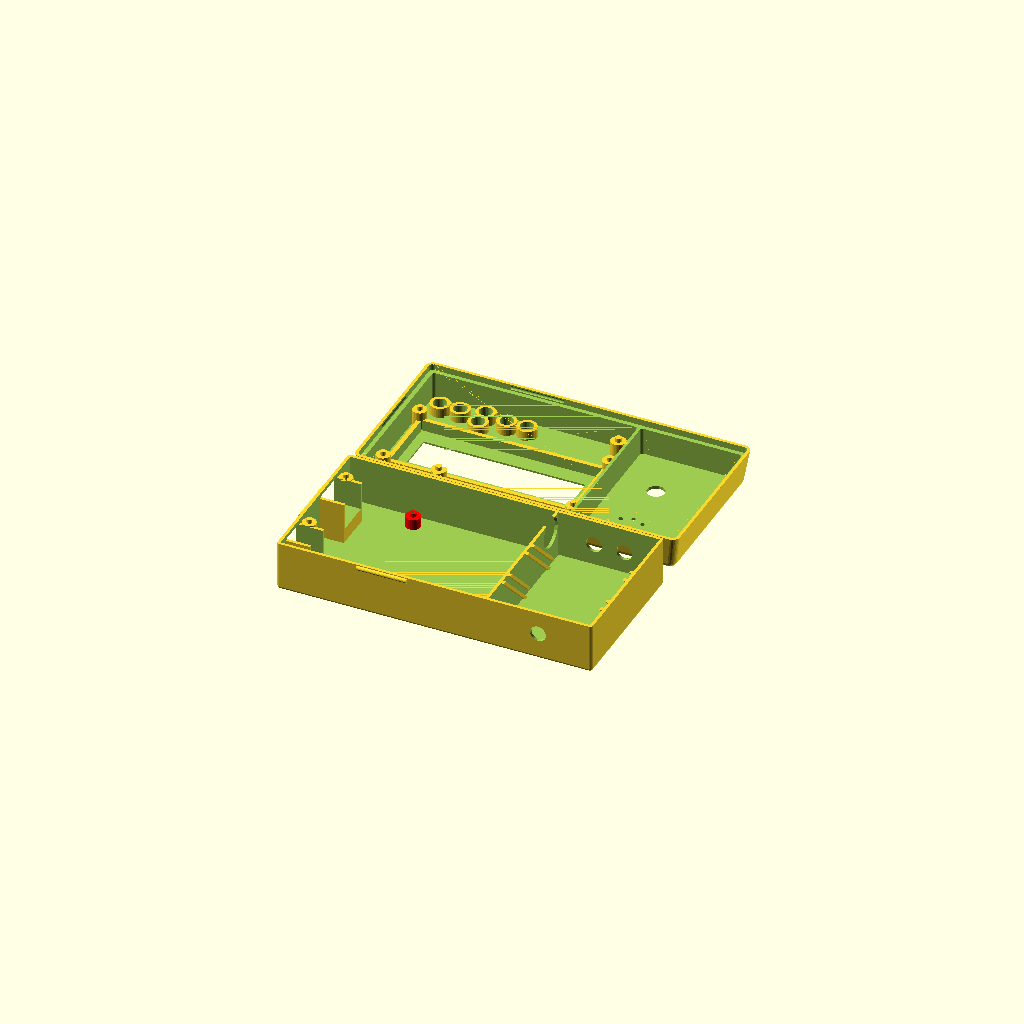
Cell 1 — every parameter at its default value.
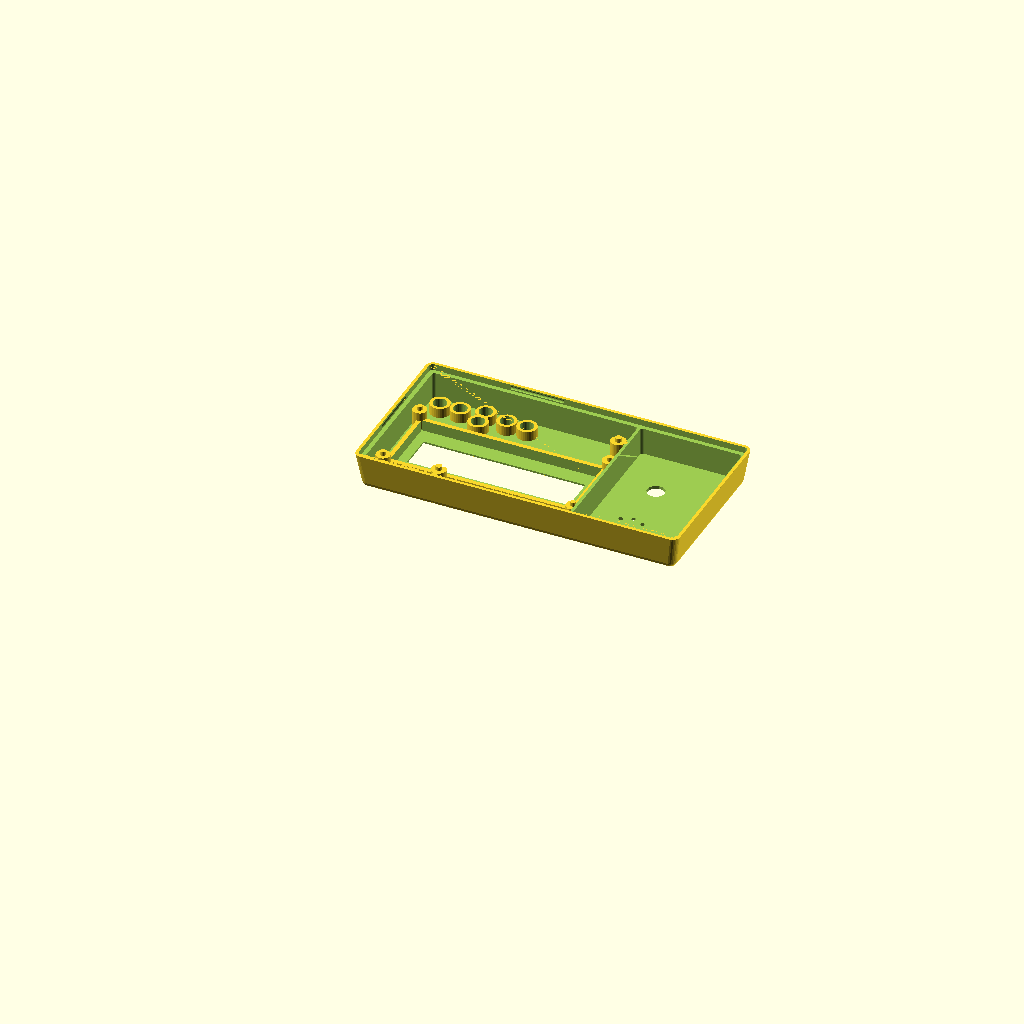
Cell 2 — part set to "top", the other parameters unchanged.
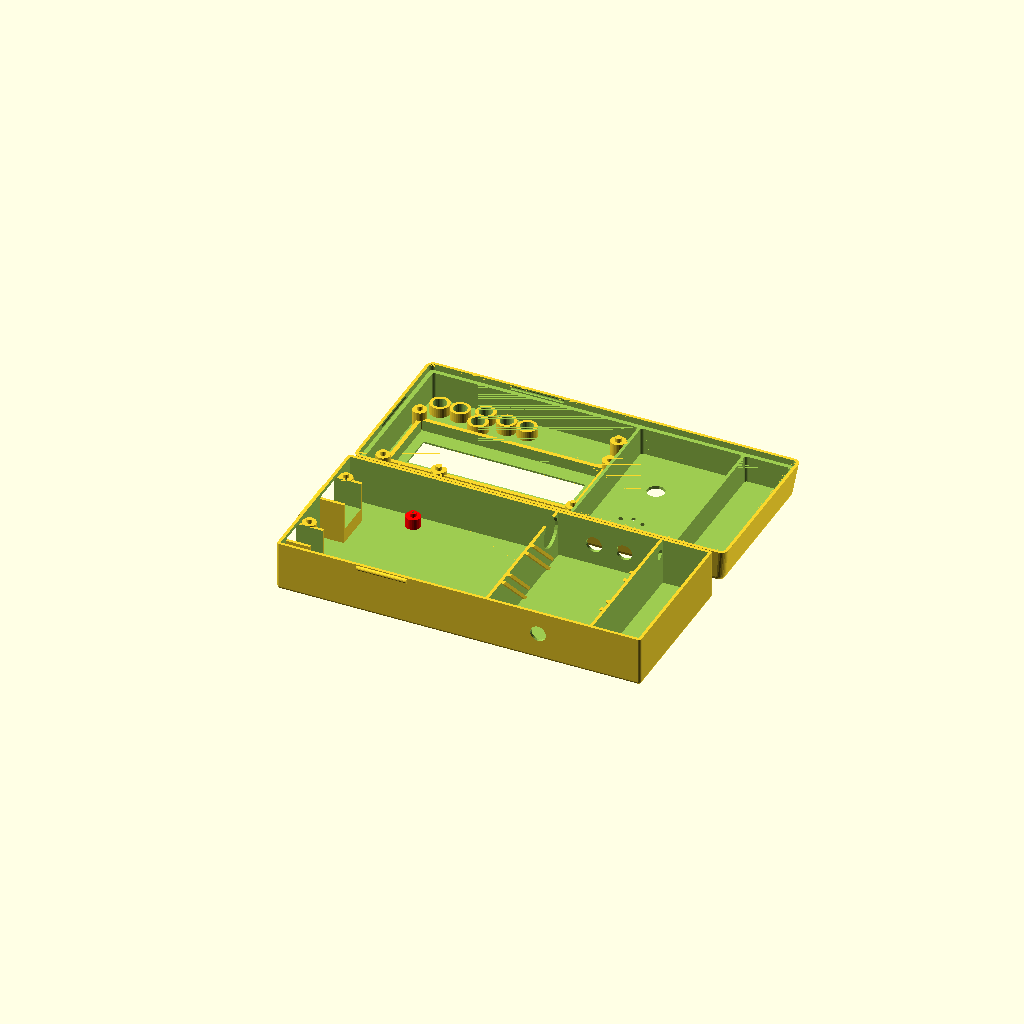
Cell 3 — with_battery set to 1, the other parameters unchanged.
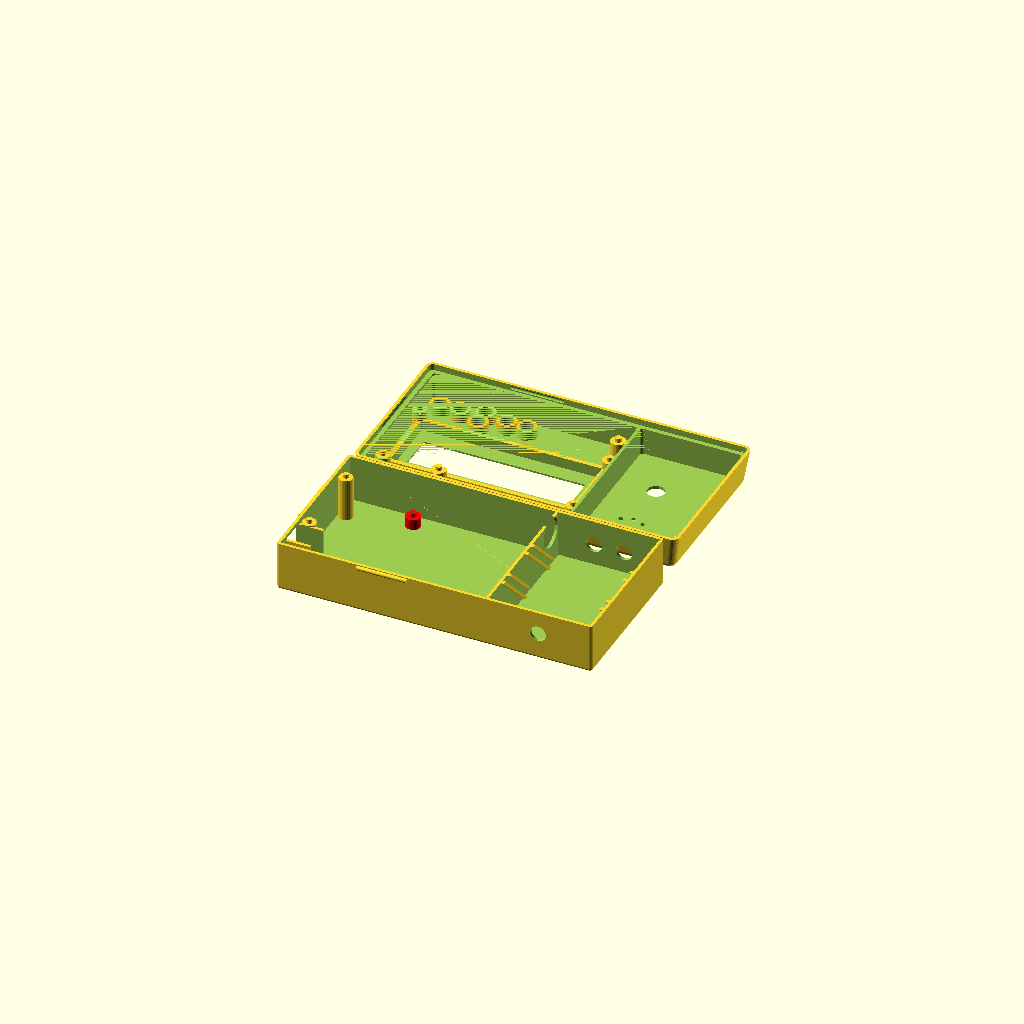
Cell 4: have_usb_plug = 0 (everything else at default).
One fixed orthographic camera (rotation 55°, 0°, 25°; colour scheme Cornfield) for every cell.
The OpenSCAD source (MorseMachineBox.scad):
//
// arduino lcd keypad shield
//
// design by Egil Kvaleberg, 24 May 2015
//
// TODO:
// update with real measurements from original Uno drawings
// https://www.wayneandlayne.com/blog/2010/12/19/nice-drawings-of-the-arduino-uno-and-mega-2560/
// (incomplete) drawings of the LCD shield:
//  http://www.dfrobot.com/wiki/index.php?title=Arduino_LCD_KeyPad_Shield_%28SKU:_DFR0009%29
// display module dimensions:
//  https://www.adafruit.com/datasheets/rgblcddimensions.gif
// what about screws?
//
// notes:
// design origin is top surface of center of lcd/keypad pcbwith_battery ? batt[0]+wall+2*tol : 0
//
// extra PCB in example is 20x33.7

// mod LA4ZCA:
// -button 1.3 mm higher
// -hole in front wall for volume control
// -larger internal wire hole
// -adjusted trimpot dimensions
// -holes for speed pot and speaker in top

part = "all"; // [ top, bottom, button, buttons, all ]
with_battery = 0; // [ 1:true, 0:false ] 
extra_room = 40; //20.6; // size of extra room, if any, set to 0 otherwise

have_usb_plug = 1; // [ 1:true, 0:false ] 
have_power_plug = 1; // [ 1:true, 0:false ] 
have_power_switch = 0; // [ 1:true, 0:false ] 
have_up_key = 1; // [ 1:true, 0:false ] 
have_down_key = 1; // [ 1:true, 0:false ] 
have_left_key = 1; // [ 1:true, 0:false ] 
have_right_key = 1; // [ 1:true, 0:false ] 
have_select_key = 1; // [ 1:true, 0:false ] 
have_reset_key = 1; // [ 1:true, 0:false ] 
have_plugrow_upper = 0; // [ 1:true, 0:false ]
have_plugrow_lower = 0; // [ 1:true, 0:false ]

/* [Hidden] */
mil2mm = 0.0254;
DATUMX = 1120; // BUG: approx, in mils
DATUMY = 1050; // exact, in mils

batt = [17.0, 53.0, 26.0]; // 
pcb = [80.0, 58.0, 1.5]; // lcd/keypad shield, net (dwg is 80x58 mm)
pcb2floor = 17.0;
pcb2roof = 10.8;
lcdpcb2roof = 7.0;
pcb2lower = 12.8; // distance between main pcbs (top to top)
lcdpcbdx = 0.0;
lcdpcbdy = (14.0 - 7.5)/2 + 0.5; // 0.5 is fudge, don't ask
lcdpcb = [80.0, 36.0, 1.5]; // size (dwg is 80x36mm)
lcdframe = [71.3, 26.3, 3.8]; // net size (dwg is 71.3 x 26.3)
window = [64.0, 14.0]; // size (dwg 64.5 x 16.4, not critical)
windowdx = (4.2 - 4.6)/2;
windowdy = (19.6 - 14.0)/2 + 0.5; // 0.5 is fudge, don't ask
pcbmntdia = 3.1; // lcd mounting holes (dwg is 2.5)
pcbmntdx = 75.0/2; // distance between lcd mounting holes (dwg is 75.00)
pcbmntdy = 31.0/2; // (dwg is 31.00) 
pcbmnt2dia = 3.5; // uno mounting holes (dwg is 3.2)
pcbmnt2dx = (600-DATUMX)*mil2mm; // 
pcbmnt2dy = (2000-DATUMY)*mil2mm;
pcbmnt2adx = (550-DATUMX)*mil2mm;
pcbmnt3dx = (2600-DATUMX)*mil2mm;  // 
pcbmnt3dy = (300-DATUMY)*mil2mm;
pcbmnt3ady = (1400-DATUMY)*mil2mm;
pcbmnthead = 6.2; // countersunk
pcbmntthreads = 2.5;
breakaway = 0.3; // have hidden hole for screw, 0 for no extra pegs 

button = [-(pcb[0]/2-25.8+6.0/2), -(pcb[1]/2-3.6-6.0/2), 5.3]; // coordinates, and total height from pcb
button_dia = 4.6;
button_dy1 = 4.7;
button_dy2 = -2.0;
button_dx1 = 15.2 - 6.0;
button_dx2 = 23.2 - 6.0;
trimpot = [10,5];//[9.5, 4.4]; // trimpot size, no margin
trimpotdx = -(pcb[0]/2  - 3.9 - 9.5/2);
trimpotdy = pcb[1]/2 - 0.9 - 4.4/2; 
trimmer_dia = 2.8; // 2.3 with no margin
trimmer = [-(pcb[0]/2-4.4-trimmer_dia/2), pcb[1]/2-0.7-trimmer_dia/2, 0]; // coordinates of trimmer hole (was -4.8)
lowerpcbrx = 9.5; // room at contacts, with margin 
powersy = 8.9; // power contact width, dwg is 8.9
powerdy = ((475+125)/2-DATUMY)*mil2mm;
usbsy = 12.3;
usbdy = ((1725+1275)/2-DATUMY)*mil2mm;

plugrow1 = [(1800-DATUMX)*mil2mm, (pcb[1]/2-0.5-2.56/2)]; // coordinates D7 pin
plugrow2 = [(1300-DATUMX)*mil2mm, -(pcb[1]/2-0.5-2.56/2)]; // coordinates RST pin

frame_w = 2.5; // assembly frame width
snap_dia = 1.8; // snap lock ridge diameter
snap_len = 20.0; // snap lock length
tol = 0.5; // general tolerance
swtol = 0.35; // tolerance for switch
wall = 1.2; // general wall thickness
thinwall = 0.4;
corner_r = wall; // casing corner radius
corner2_r = wall+tol+wall; // corners of top casing
d = 0.01;

echo("X datum ref:",-13.2,(600-DATUMX)*mil2mm);
echo(pcbmnt2dy-pcbmnt3ady, (2000-1400)*mil2mm); // 15.325, dwg is 15.24
echo(pcbmnt3dy+pcbmnt2dy, (300-100)*mil2mm); // 5.075, dwg is 5.08
echo(pcbmnt2dy, (1050-100)*mil2mm); // 24.125, dwg is 24.13
echo(powerdy+pcbmnt2dy, ((475+125)/2-100)*mil2mm); // 5.575 dwg is 5.08
echo("USBDY",pcbmnt2dy - usbdy, (2000-(1725+1275)/2)*mil2mm); // 13.025 dwg is 12.7
//echo(plugrow1[1]+pcbmnt2dy, (1050-100)*mil2mm); // 5.02 dwg is 5.08
echo(pcbmnt3dx-pcbmnt2dx, (2600-600)*mil2mm); // 50.2, dwg is 50.8 
echo(pcbmnt2dx-pcbmnt2adx, (600-550)*mil2mm); // 1.3, dwg is 1.27
echo("p1",plugrow1[0]-pcbmnt2dx, (1800-600)*mil2mm); // upper, 30.48 dwg is 30.08
echo(plugrow2[0]-pcbmnt2adx, (1300-550)*mil2mm); // lower, 19.18 dwg is 19.05
echo(pcbmnt2dia, 125*mil2mm); // 3.5, dwg is 3.175

extra_y = (extra_room>0 ? extra_room+wall : 0) + (with_battery ? batt[0]+wall+2*tol : 0); // extra space in y

module nut(af, h) { // af is 2*r
	cylinder(r=af/2/cos(30), h=h, $fn=6);
}

module c_cube(x, y, z) {
	translate([-x/2, -y/2, 0]) cube([x, y, z]);
}

module cr_cube(x, y, z, r) {
	hull() {
		for (dx=[-1,1]) for (dy=[-1,1]) translate([dx*(x/2-r), dy*(y/2-r), 0]) cylinder(r=r, h=z, $fn=20);
	}
}

module cr2_cube(x, y, z, r1, r2) {
	hull() {
		for (dx=[-1,1]) for (dy=[-1,1]) translate([dx*(x/2-r1), dy*(y/2-r1), 0]) cylinder(r1=r1, r2=r2, h=z, $fn=20);
	}
}


switchneck = 6.0; // neck of toggle switch
switchbody = 15.0; // height of switch body, including contacts
module tswitch(extra) { // standard toggle switch
	if (have_power_switch) translate([-pcb[0]/2, -3.5, wall + pcb2floor/2 + 4.0]) rotate([90, 0, 0])  rotate([0, -90, 0]) {
		cylinder(r=switchneck/2+extra, h=9.0, $fn=30);
		cylinder(r=2.0/2, h=19.0, $fn=10);
		rotate([180, 0, 0]) c_cube(13.2+2*extra, 8.0+2*extra, 10.5+2*extra);
		for (dx = [-5.08, 0, 5.08]) rotate([180, 0, 0]) translate([dx, 0, 0]) cylinder(r=1.1, h=switchbody, $fn=16);
	}
}

module switchguard() { 
	r = 3.0;
	w = 11.5;
	len = 15.0;
	h = wall + pcb2floor/2 + 1.5;

	if (have_power_switch) translate([-pcb[0]/2-tol, -3.5, 0]) {
		rotate ([0, 0, 90]) difference () {
			union () {
				translate([0, r/2, 0]) c_cube(len, r, h);
				translate([0, w/2+wall, 0]) cr_cube(len, w+2*wall, h, r);
			}
			union () {
				translate([0, wall/2, -d]) c_cube(len, wall+2*d, h+2*d);
				translate([0, w/2+wall, -d]) cr_cube(len-2*wall, w, h+2*d, r*0.8);
			}
		}
	}
}

module bottom() {
	module snap2(ex) {
		translate([pcb[0]/2+tol+wall+ex, -snap_len/2, wall+pcb2floor+pcb[2]-frame_w/2]) rotate([-90, 0, 0]) cylinder(r=snap_dia/2, h=snap_len, $fs=0.3);
		translate([-snap_len/2, pcb[1]/2+tol+wall, wall+pcb2floor+pcb[2]-frame_w/2]) rotate([0, 90, 0]) cylinder(r=snap_dia/2, h=snap_len, $fs=0.3);
	}
    module power_usb(extra) { 
       if (have_power_plug) 
			translate([-pcb[0]/2, powerdy, wall+4.0+(pcb2floor-pcb2lower-pcb[2])-2*extra]) 
				c_cube(2*(lowerpcbrx-tol), powersy+2*extra, pcb[2]+pcb2lower+2*extra-4.0);
        if (have_usb_plug) 
			translate([-pcb[0]/2, usbdy, wall+4.0+(pcb2floor-pcb2lower-pcb[2])-2*extra]) 
				c_cube(2*(lowerpcbrx-tol), usbsy+2*extra, pcb[2]+pcb2lower+2*extra-4.0);
    }
	module add() {
		hull () for (x = [-1, 1]) for (y = [-1, 1])
			translate([x*(pcb[0]/2+tol+wall-corner_r) + (x>0 ? extra_y : 0), y*(pcb[1]/2+tol+wall-corner_r), corner_r]) {
				sphere(r = corner_r, $fs=0.3);
				cylinder(r = corner_r, h = wall+pcb2floor+pcb[2]-corner_r, $fs=0.3);
		}
		snap2(with_battery ? batt[0]+wall+2*tol : 0);
        rotate([0, 0, 180]) snap2(0);
	}
	module sub() {
        module pedestal(dx, dy, hg, dia) {
            translate([dx, dy, wall]) {
				cylinder(r = dia/2+wall, h = hg, $fs=0.2);
                // pegs through pcb mount holes
                if (breakaway > 0) translate([0, 0, hg]) 
                        cylinder(r = dia/2 - tol, h = pcb[2], $fs=0.2);
            }
        }
        module pedestal_hole(dx, dy, hg, dia) {
            translate([dx, dy, breakaway]) {	
				cylinder(r = dia/2, h = wall+hg-2*breakaway, $fs=0.2);
				cylinder(r = 1.0/2, h = wall+hg+pcb[2]+d, $fs=0.2); // needed to 'expose' internal structure so it dows not get removed
				cylinder(r1 = pcbmnthead/2 - breakaway, r2 = 0, h = pcbmnthead/2 - breakaway, $fs=0.2); // countersunk head
		    }
        }
		difference () {
			// pcb itself
			translate([-(pcb[0]/2+tol), -(pcb[1]/2+tol), wall])
				cube([2*tol+pcb[0], 2*tol+pcb[1], pcb2floor+pcb[2]+d]);
			// less pcb mount pedestals to lcd shield pcb]) 
            difference ( ){
                pedestal(lcdpcbdx-pcbmntdx, lcdpcbdy-pcbmntdy, pcb2floor, pcbmntdia);   
                tswitch(tol);
            }    
            pedestal(lcdpcbdx-pcbmntdx, lcdpcbdy+pcbmntdy, pcb2floor, pcbmntdia); 
            color("red") pedestal(pcbmnt2dx, pcbmnt2dy, pcb2floor-pcb2lower, pcbmnt2dia);
            pedestal(pcbmnt2adx, -pcbmnt2dy, pcb2floor-pcb2lower, pcbmnt2dia);
            pedestal(pcbmnt3dx, pcbmnt3dy, pcb2floor-pcb2lower, pcbmnt2dia);
            pedestal(pcbmnt3dx, pcbmnt3ady, pcb2floor-pcb2lower, pcbmnt2dia);
            // walls for contacts
            difference () {
                union () {
                    translate([0, wall, -tol]) power_usb(tol);
                    translate([0, -wall, -tol]) power_usb(tol);
                    translate([0, wall, -(wall+pcb2floor-pcb2lower-pcb[2]-tol)-4.0]) power_usb(tol);
                    translate([0, -wall, -(wall+pcb2floor-pcb2lower-pcb[2]-tol)-4.0]) power_usb(tol);
                }
                translate([d, 0, 0]) power_usb(tol);
            }
		}
		// hole for countersunk pcb mounting screws, hidden (can be broken away)
		//for (dx = [-pcbmntdx]) for (dy = [-pcbmntdy, pcbmntdy]) pedestal_hole(lcdpcbdx + dx, lcdpcbdy + dy, pcb2floor, pcbmntdia);
        pedestal_hole(pcbmnt2dx, pcbmnt2dy, pcb2floor-pcb2lower, pcbmnt2dia);
        pedestal_hole(pcbmnt3dx, pcbmnt3dy, pcb2floor-pcb2lower, pcbmnt2dia);
        // hole for usb and power
        power_usb(tol);
        // hole for switch
        tswitch(tol);
        // extra room
        if (extra_room > 0) translate([pcb[0]/2+tol+wall+extra_room/2, 0, wall]) {
            translate([0, pcb[1]/2 - 12.0/2, pcb2floor*.8]) rotate([0, -90, 0]) cylinder(r=12.0/2, h=extra_room); // hole in internal wall
            for (dx = [-6.0, 6.0]) translate([dx, pcb[1]/2 - 6.25/2, pcb2floor*.5]) rotate([0, -90, -90]) cylinder(r=6.25/2, h=extra_room, $fn=24); // holes in external wall
            
        // hole for volume control in front side wall, +1 mm above plug holes
            translate([0, -pcb[1]/2 - 7.0/2, pcb2floor*.5+1]) rotate([0, -90, -90]) cylinder(r=6.25/2, h=extra_room, $fn=24); 

            difference () {
                c_cube(extra_room, pcb[1]+2*tol, batt[2]+2*tol);
                for (dy = [0, 20]) translate([0, dy, 0]) rotate([45, 0, 0]) {
                    for (dx = [(extra_room/2-wall/2), -(extra_room/2-wall/2)]) { 
                        translate([dx, 0, 0]) c_cube(wall, wall, 30);
                        translate([dx, pcb[2] + 2*tol + wall, 0]) c_cube(wall, wall, 30);
                    }
                }
            }
        }
        // room for battery
        if (with_battery) translate([pcb[0]/2+2*tol+wall+batt[0]/2+(extra_room>0 ? extra_room+wall : 0), 0, wall]) {
            c_cube(batt[0]+2*tol, pcb[1]+2*tol, batt[2]+2*tol);
            translate([0, pcb[1]/2 - 4.0/2, pcb2floor*.8]) rotate([0, -90, 0]) cylinder(r=4.0/2, h=batt[0]); // hole in internal wall
        }
	}
	difference () {
		add();
		sub();
	}
    switchguard();
    //power_usb(0);
    //tswitch(0);
}

module top() {
	module snap2(ex) {
		translate([pcb[0]/2+tol+wall+ex, -snap_len/2-tol, -frame_w/2]) rotate([-90, 0, 0]) cylinder(r=snap_dia/2, h=snap_len+2*tol, $fs=0.3);
		translate([-snap_len/2-tol, pcb[1]/2+tol+wall, -frame_w/2]) rotate([0, 90, 0]) cylinder(r=snap_dia/2, h=snap_len+2*tol, $fs=0.3);
	}
	module add() {
		hull () for (x = [-1, 1]) for (y = [-1, 1]) {
			translate([x*(pcb[0]/2+tol+wall-corner_r) + (x>0 ? extra_y : 0), y*(pcb[1]/2+tol+wall-corner_r), -frame_w]) 
				cylinder(r = corner_r+tol+wall, h = d, $fs=0.3); // include frame
			translate([x*(pcb[0]/2+tol+wall-corner2_r) + (x>0 ? extra_y : 0), y*(pcb[1]/2+tol+wall-corner2_r), pcb2roof+wall-corner2_r]) 
					sphere(r = corner2_r, $fs=0.3);	
		}
	}

	module sub() {
		module button_frame(dx, dy) {
          // less button frame pluss one wall
			translate(button) translate([dx, dy, wall+swtol]) 
				cylinder(r = button_dia/2 + swtol+wall, h=pcb2roof, $fn=32);
       }  
       module button_hole(dx, dy, en) {  
           translate([button[0]+dx, button[1]+dy, 0]) 
                cylinder(r = button_dia/2 + swtol, h=pcb2roof+wall+(en ? d : -breakaway), $fn=32);
       }
		module button_room(dx, dy) {
          // room required for button collar
			translate(button) translate([dx, dy, -10]) 
				cylinder(r = button_dia/2 + swtol+wall, h=10+wall+swtol, $fn=32);
       } 
		module plugrow_frame(xy, start, pins) {
			frmheight = 3.0;
			translate([xy[0]+(start+(pins-1)/2)*2.56, xy[1], wall+swtol+frmheight]) 
				c_cube(pins*2.56+2*tol+2*wall, 2.56+2*tol+2*wall, pcb2roof-frmheight);
       }
		module plugrow_hole(xy, start, pins) {
			translate([xy[0]+(start+(pins-1)/2)*2.56, xy[1], 0]) 
				c_cube(pins*2.56+2*tol, 2.56+2*tol, pcb2roof+wall);
       }
		// room for bottom case within frame 
		hull () for (x = [-1, 1]) for (y = [-1, 1])
			translate([x*(pcb[0]/2+tol+wall-corner_r) + (x>0 ? extra_y : 0), y*(pcb[1]/2+tol+wall-corner_r), -frame_w-d]) 
                cylinder(r = corner_r+tol, h = d+frame_w, $fs=0.3); 
		// snap lock
		snap2(with_battery ? batt[0]+wall+2*tol : 0);
		rotate([0, 0, 180]) snap2(0);
		difference() { 
			// room for pcb
			translate([0, 0, -d]) cr_cube(2*tol+pcb[0], 2*tol+pcb[1], d+pcb2roof, 1.0);
			union () {
				// less lcd frame 
				translate([windowdx, windowdy, pcb2roof-lcdframe[2]]) 
					c_cube(lcdframe[0]+2*wall+2*tol, lcdframe[1]+2*wall+2*tol, lcdframe[2]);
              // buttons
				 button_frame(0, button_dy1);
              button_frame(0, button_dy2);
              button_frame(button_dx2, 0); // reset
              button_frame(button_dx1, 0);
              button_frame(-button_dx2, 0);
              button_frame(-button_dx1, 0);
				// plug rows
				if (have_plugrow_upper) 
					plugrow_frame(plugrow1, 0, 7);
				if (have_plugrow_lower) {
					difference () {
						plugrow_frame(plugrow2, 0, 6);
			          button_room(button_dx2, 0); // reset
					}
					plugrow_frame(plugrow2, 6+2, 5);
				}
			}

		}
		// lcd module, adding margin within frame only
		translate([windowdx, windowdy, pcb2roof-lcdframe[2]-d]) 
			c_cube(lcdframe[0], lcdframe[1], lcdframe[2]+tol);
		// lcd window
		translate([windowdx, windowdy, 0])
			c_cube(window[0], window[1], pcb2roof+tol+wall+d);
		// trimpot body
		translate([trimpotdx, trimpotdy, pcb2roof-lcdframe[2]-d]) 
			c_cube(trimpot[0]+2.0, trimpot[1]+2.0, lcdframe[2]+tol);
		// button hole
       button_hole(0, button_dy1, have_up_key); // up
       button_hole(0, button_dy2, have_down_key); // down
       button_hole(button_dx2, 0, have_reset_key); // reset
       button_hole(button_dx1, 0, have_right_key); // right
       button_hole(-button_dx2, 0, have_select_key); // select
       button_hole(-button_dx1, 0, have_left_key); // left
		// plug rows
		if (have_plugrow_upper) 
			plugrow_hole(plugrow1, 0, 7);
		if (have_plugrow_lower) {
			plugrow_hole(plugrow2, 0, 6);
			plugrow_hole(plugrow2, 6+2, 5);
		}
		// trimmer hole for screw
		translate(trimmer) {
			cylinder(r = trimmer_dia/2 + tol, h=pcb2roof+tol+wall+d, $fn=16);
		}
       // extra room 
       if (extra_room > 0) translate([pcb[0]/2+tol+wall+extra_room/2, 0, -d]) {
            cr_cube(extra_room, pcb[1]+2*tol, pcb2roof, 1.0);
            translate([-5,-10,0]) cylinder(d=7,h=20); // hole for potentiometer
           
           // speaker holes
           translate([-5,15,0])
           for (a=[0:45:360]){ translate([6*sin(a),6*cos(a),0])cylinder(d=2,h=20);};

       }
       // room for battery
       if (with_battery) translate([pcb[0]/2+2*tol+wall+batt[0]/2+(extra_room>0 ? extra_room+wall : 0), 0, -d]) {
            cr_cube(batt[0]+2*tol, pcb[1]+2*tol, pcb2roof, 1.0);
       }
	}
	difference () {
		add();
		sub();
	}
   
	// pcb support pegs
	for (dx = [-pcbmntdx, pcbmntdx]) for (dy = [-pcbmntdy, pcbmntdy])
		translate([lcdpcbdx + dx, lcdpcbdy + dy, pcb2roof-lcdpcb2roof]) {
            cylinder(r = pcbmntdia/2 +wall, h = lcdpcb2roof, $fs=0.2);
            translate([0, 0, -pcb[2]]) cylinder(r = pcbmntdia/2 - tol, h = pcb[2]+d, $fs=0.2); // pegs
         }	
    difference () {
        translate([pcbmnt2dx, pcbmnt2dy, 0]) {
            cylinder(r = pcbmnt2dia/2 +wall, h = pcb2roof, $fs=0.2);
            translate([0, 0, -pcb[2]]) cylinder(r = pcbmnt2dia/2 - tol, h = pcb[2]+d, $fs=0.2); // pegs
            translate([0, (pcb[1]/2-pcbmnt2dy)/2 + wall, 0]) c_cube(wall, pcb[1]/2-pcbmnt2dy, pcb2roof); // support
         }  
         // lcd/keypad pcb plus margin of 2.0 
         translate([lcdpcbdx, lcdpcbdy, -d]) 
			c_cube(lcdpcb[0], lcdpcb[1] + 2*tol, d + 2.0 + pcb2roof-lcdpcb2roof); 
     }   
        
    translate([pcbmnt3dx, pcbmnt3dy, 0]) {
        cylinder(r = pcbmnt2dia/2 +wall, h = pcb2roof, $fs=0.2);
        translate([0, 0, -pcb[2]]) cylinder(r = pcbmnt2dia/2 - tol, h = pcb[2]+d, $fs=0.2); // pegs
        translate([(pcb[0]/2-pcbmnt3dx)/2+wall, 0, 0]) c_cube(pcb[0]/2-pcbmnt3dx, wall, pcb2roof); // support
    }
} 

module button() {
    hh = 2 + pcb2roof+wall-button[2];
    cylinder(r=button_dia/2 + wall*0.5, h=wall, $fs=0.3); // collar is wall*0.5
    cylinder(r=button_dia/2, h=hh, $fs=0.3);
    translate([0, 0, hh-button_dia*sin(60)]) intersection () {
        sphere(r=button_dia, $fs=0.1);
        cylinder(r=button_dia/2, h=10, $fs=0.1);
    }
}

module buttonbar(x0, y0, x1, y1) {
    translate([x0-wall/2, y0-wall/2, 0]) cube([wall+x1-x0, wall+y1-y0, wall]);   
}

//
// comment out the various pieces here
//

if (part == "button") button();

bardist = 9.0;
if (part == "buttons") { // with bar that connects

	buttonbar(-button_dx2, bardist, button_dx2, bardist);  
    if (have_select_key) translate([-button_dx2, 0, 0]) {
		buttonbar(0, 0, 0, bardist);
		button();
	}
    if (have_left_key) translate([-button_dx1, 0, 0]) {
		buttonbar(0, 0, 0, bardist);
		 button();
	}
    if (have_up_key) translate([0, button_dy1, 0])  {
		buttonbar(-button_dx1/2, 0, -button_dx1/2, bardist-button_dy1);
		buttonbar(-button_dx1/2, 0, 0, 0);
		button();
	}
    if (have_down_key) translate([0, button_dy2, 0]) {
		buttonbar(button_dx1/2, 0, button_dx1/2, bardist-button_dy2);
		buttonbar(0, 0, button_dx1/2, 0);
		button();
	}
    if (have_right_key) translate([button_dx1, 0, 0])  {
		buttonbar(0, 0, 0, bardist);
		button();
	}
    if (have_reset_key) translate([button_dx2, 0, 0])  {
		buttonbar(0, 0, 0, bardist);
		button();
	}
}
if (part=="bottom" || part=="all") translate([0, -35, 0]) bottom();
if (part=="top" || part=="all") translate([-0, 35, pcb2roof+0*tol+wall]) rotate([180,0,0]) top();

	
Customizer parameters (derived from the source; name, type, default, range or options):
part: string, default "all", options "top", "bottom", "button", "buttons", "all"
with_battery: number, default 0, options 1, 0
extra_room: number, default 40
have_usb_plug: number, default 1, options 1, 0
have_power_plug: number, default 1, options 1, 0
have_power_switch: number, default 0, options 1, 0
have_up_key: number, default 1, options 1, 0
have_down_key: number, default 1, options 1, 0
have_left_key: number, default 1, options 1, 0
have_right_key: number, default 1, options 1, 0
have_select_key: number, default 1, options 1, 0
have_reset_key: number, default 1, options 1, 0
have_plugrow_upper: number, default 0, options 1, 0
have_plugrow_lower: number, default 0, options 1, 0
